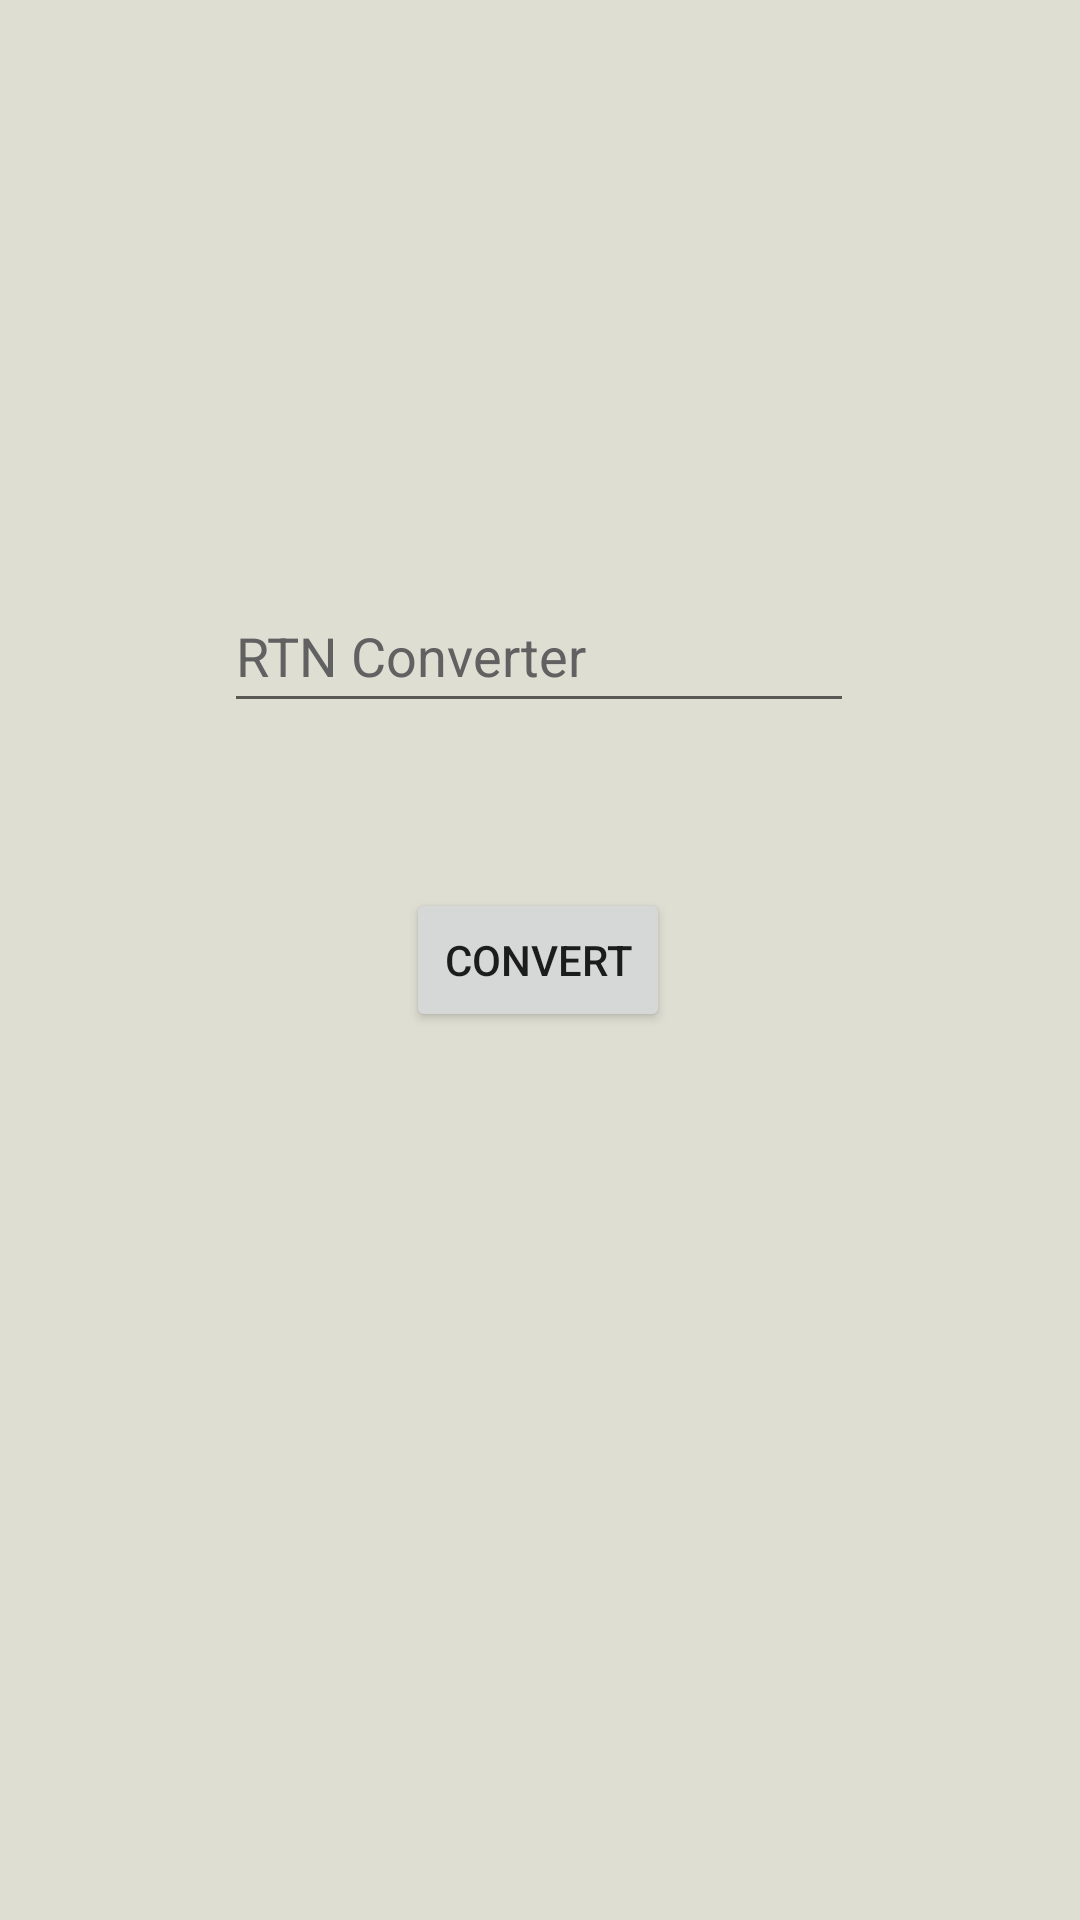

Android layout source for this screen:
<!-- AndroidManifest.xml: application theme Theme.RTNConverter -->
<!-- res/layout/activity2_main.xml -->
<?xml version="1.0" encoding="utf-8"?>
<androidx.constraintlayout.widget.ConstraintLayout xmlns:android="http://schemas.android.com/apk/res/android"
    xmlns:app="http://schemas.android.com/apk/res-auto"
    xmlns:tools="http://schemas.android.com/tools"
    android:layout_width="match_parent"
    android:layout_height="match_parent"
    android:background="#DFDED3">


    <EditText
        android:id="@+id/editTextTextPersonName"
        android:layout_width="wrap_content"
        android:layout_height="wrap_content"
        android:ems="10"
        android:hint="@string/app_name"
        android:importantForAutofill="no"
        android:inputType="textPersonName"
        android:minHeight="48dp"
        android:textColorHint="#616161"
        app:layout_constraintBottom_toTopOf="@+id/button2"
        app:layout_constraintEnd_toEndOf="parent"
        app:layout_constraintHorizontal_bias="0.497"
        app:layout_constraintStart_toStartOf="parent"
        app:layout_constraintTop_toTopOf="parent"
        app:layout_constraintVertical_bias="0.778" />

    <TextView
        android:id="@+id/textView2"
        android:layout_width="wrap_content"
        android:layout_height="wrap_content"
        android:textSize="20sp"
        app:layout_constraintBottom_toBottomOf="parent"
        app:layout_constraintEnd_toEndOf="parent"
        app:layout_constraintHorizontal_bias="0.498"
        app:layout_constraintStart_toStartOf="parent"
        app:layout_constraintTop_toBottomOf="@+id/button2"
        app:layout_constraintVertical_bias="0.251" />

    <Button
        android:id="@+id/button2"
        android:layout_width="wrap_content"
        android:layout_height="wrap_content"
        android:text="@string/convert"
        app:layout_constraintBottom_toBottomOf="parent"
        app:layout_constraintEnd_toEndOf="parent"
        app:layout_constraintHorizontal_bias="0.498"
        app:layout_constraintStart_toStartOf="parent"
        app:layout_constraintTop_toTopOf="parent" />
</androidx.constraintlayout.widget.ConstraintLayout>
<!-- resources referenced by this layout -->
<resources>
  <string name="app_name">RTN Converter</string>
  <string name="convert">Convert</string>
  <style name="Theme.RTNConverter" parent="Theme.MaterialComponents.DayNight.DarkActionBar">
          
          <item name="colorPrimary">@color/purple_500</item>
          <item name="colorPrimaryVariant">@color/purple_700</item>
          <item name="colorOnPrimary">@color/white</item>
          
          <item name="colorSecondary">@color/teal_200</item>
          <item name="colorSecondaryVariant">@color/teal_700</item>
          <item name="colorOnSecondary">@color/black</item>
          
          <item name="android:statusBarColor" tools:targetApi="l">?attr/colorPrimaryVariant</item>
          
      </style>
  <!-- not gathered from this repository: default colours our renderer supplied (Android Studio template values) -->
  <color name="purple_500">#FF6200EE</color>
  <color name="purple_700">#FF3700B3</color>
  <color name="teal_200">#FF03DAC5</color>
  <color name="teal_700">#FF018786</color>
  <color name="black">#FF000000</color>
  <color name="white">#FFFFFFFF</color>
</resources>
